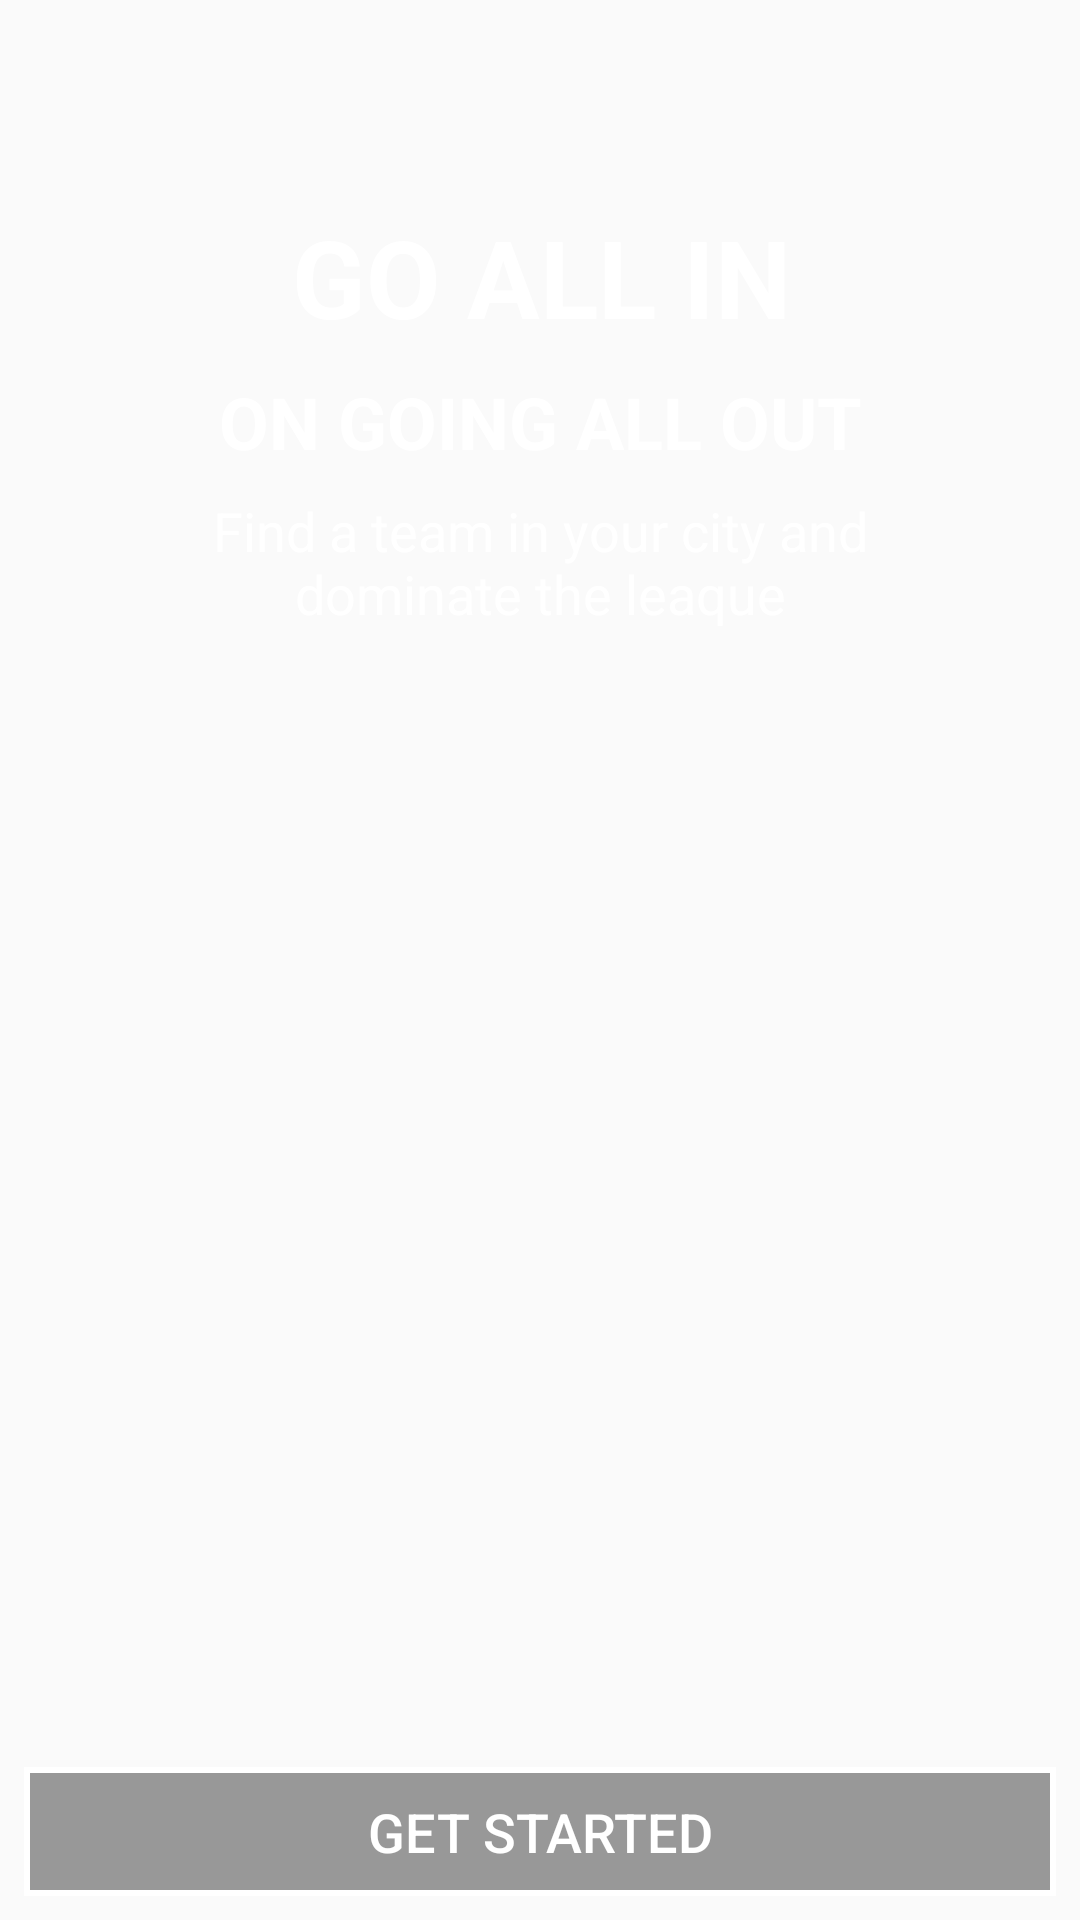

Layout XML and referenced resources for this Android screen:
<!-- AndroidManifest.xml: application theme AppTheme -->
<!-- res/layout/activity_welcome.xml -->
<?xml version="1.0" encoding="utf-8"?>
<android.support.constraint.ConstraintLayout xmlns:android="http://schemas.android.com/apk/res/android"
    xmlns:app="http://schemas.android.com/apk/res-auto"
    xmlns:tools="http://schemas.android.com/tools"
    android:layout_width="match_parent"
    android:layout_height="match_parent"
    tools:context="com.example.example.swoosh.Controller.WelcomeActivity">

    <ImageView
        android:id="@+id/imageView"
        android:layout_width="0dp"
        android:layout_height="0dp"
        android:scaleType="centerCrop"
        app:layout_constraintBottom_toBottomOf="parent"
        app:layout_constraintEnd_toEndOf="parent"
        app:layout_constraintHorizontal_bias="0.0"
        app:layout_constraintStart_toStartOf="parent"
        app:layout_constraintTop_toTopOf="parent"
        app:layout_constraintVertical_bias="0.0"
        app:srcCompat="@drawable/welcomescreenbg"
        android:contentDescription="@string/background_image" />

    <ImageView
        android:id="@+id/imageView2"
        android:layout_width="101dp"
        android:layout_height="44dp"
        android:layout_marginEnd="8dp"
        android:layout_marginStart="8dp"
        android:layout_marginTop="16dp"
        android:contentDescription="@string/app_logo"
        android:scaleType="fitCenter"
        app:layout_constraintEnd_toEndOf="parent"
        app:layout_constraintHorizontal_bias="0.502"
        app:layout_constraintStart_toStartOf="parent"
        app:layout_constraintTop_toTopOf="parent"
        app:srcCompat="@drawable/swooshlogo" />

    <TextView
        android:id="@+id/textView"
        android:layout_width="265dp"
        android:layout_height="wrap_content"
        android:layout_marginEnd="8dp"
        android:layout_marginStart="8dp"
        android:layout_marginTop="8dp"
        android:text="@string/go_all_in"
        android:textAlignment="center"
        android:textColor="@android:color/background_light"
        android:textSize="36sp"
        android:textStyle="bold"
        app:layout_constraintEnd_toEndOf="parent"
        app:layout_constraintHorizontal_bias="0.506"
        app:layout_constraintStart_toStartOf="parent"
        app:layout_constraintTop_toBottomOf="@+id/imageView2" />

    <TextView
        android:id="@+id/textView2"
        android:layout_width="wrap_content"
        android:layout_height="wrap_content"
        android:layout_marginEnd="8dp"
        android:layout_marginStart="8dp"
        android:layout_marginTop="8dp"
        android:text="@string/on_going_all_out"
        android:textColor="@android:color/background_light"
        android:textSize="24sp"
        android:textStyle="bold"
        app:layout_constraintEnd_toEndOf="parent"
        app:layout_constraintStart_toStartOf="parent"
        app:layout_constraintTop_toBottomOf="@+id/textView" />

    <TextView
        android:id="@+id/textView3"
        android:layout_width="270dp"
        android:layout_height="53dp"
        android:layout_marginEnd="8dp"
        android:layout_marginStart="8dp"
        android:layout_marginTop="8dp"
        android:singleLine="false"
        android:text="@string/find_a_team_in_your_city_and_dominate_the_leaque"
        android:textAlignment="center"
        android:textColor="@android:color/background_light"
        android:textSize="18sp"
        app:layout_constraintEnd_toEndOf="parent"
        app:layout_constraintStart_toStartOf="parent"
        app:layout_constraintTop_toBottomOf="@+id/textView2" />

    <Button
        android:id="@+id/getStartedBtn"
        android:layout_width="0dp"
        android:layout_height="43dp"
        android:layout_marginBottom="8dp"
        android:layout_marginEnd="8dp"
        android:layout_marginStart="8dp"
        android:background="@drawable/swoosh_button"
        android:onClick="getStartedClicked"
        android:text="@string/get_started"
        android:textColor="@android:color/background_light"
        android:textSize="18sp"
        app:layout_constraintBottom_toBottomOf="@+id/imageView"
        app:layout_constraintEnd_toEndOf="parent"
        app:layout_constraintStart_toStartOf="parent" />

</android.support.constraint.ConstraintLayout>
<!-- resources referenced by this layout -->
<resources>
  <!-- drawable swoosh_button (drawable) -->
  <?xml version="1.0" encoding="utf-8"?>
  <shape xmlns:android="http://schemas.android.com/apk/res/android">
      <solid android:color="#64000000" />
      
      <stroke android:color="@android:color/white" android:width="2dp" />
  </shape>
  <string name="app_logo">app logo</string>
  <string name="background_image">Background Image</string>
  <string name="find_a_team_in_your_city_and_dominate_the_leaque">Find a team in your city and dominate the leaque</string>
  <string name="get_started">GET STARTED</string>
  <string name="go_all_in">GO ALL IN</string>
  <string name="on_going_all_out">ON GOING ALL OUT</string>
  <style name="AppTheme" parent="Theme.AppCompat.Light.NoActionBar">
          
          <item name="colorPrimary">@color/colorPrimary</item>
          <item name="colorPrimaryDark">@color/colorPrimaryDark</item>
          <item name="colorAccent">@color/colorAccent</item>
      </style>
  <!-- not gathered from this repository: default colours our renderer supplied (Android Studio template values) -->
  <color name="colorPrimary">#FF6200EE</color>
  <color name="colorPrimaryDark">#FF3700B3</color>
  <color name="colorAccent">#FF03DAC5</color>
</resources>
